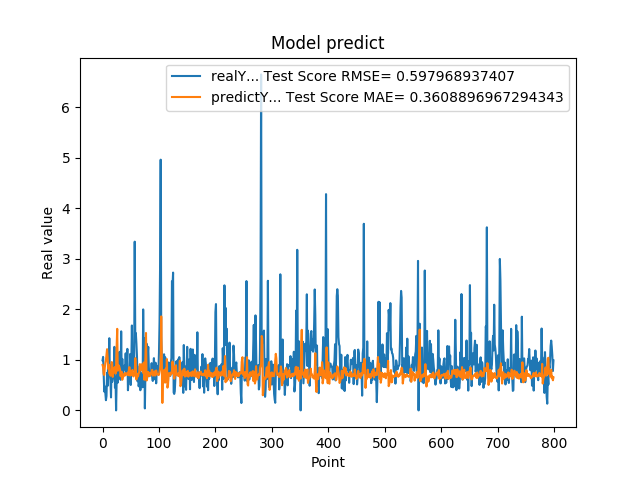

Values plotted in this chart, from the file beside it:
9.919999999999999929e-01, 8.988246715302309342e-01
1.059000000000000163e+00, 8.564226791305487030e-01
7.249999999999999778e-01, 7.197349620938442438e-01
3.729999999999999982e-01, 7.002743366688225501e-01
4.760000000000000342e-01, 8.510227289730954991e-01
3.420000000000000262e-01, 9.366433713786326276e-01
2.019999999999999851e-01, 9.970692173633259880e-01
2.839999999999999747e-01, 1.112796612399710838e+00
7.440000000000001057e-01, 1.211670476837426236e+00
4.850000000000000422e-01, 1.053092862799790863e+00
1.064000000000000057e+00, 8.212962415556948059e-01
8.299999999999999600e-01, 9.069667401800129980e-01
1.429000000000000048e+00, 7.266533507062160613e-01
6.959999999999999520e-01, 7.334638007454724606e-01
5.949999999999999734e-01, 6.870625645197274700e-01
2.570000000000000062e-01, 7.183365827575928231e-01
8.960000000000000187e-01, 9.558527925169235662e-01
5.660000000000000586e-01, 9.500903255586393703e-01
6.400000000000000133e-01, 6.624558818286371276e-01
8.569999999999999840e-01, 7.799950129111261621e-01
6.390000000000000124e-01, 8.340745840140609824e-01
1.258000000000000007e+00, 8.086541185749477334e-01
4.509999999999999565e-01, 8.611744832050249876e-01
6.320000000000000062e-01, 7.286338096500367678e-01
0.000000000000000000e+00, 8.440418579605437621e-01
5.889999999999999680e-01, 1.273778381629786072e+00
7.800000000000000266e-01, 1.614257474451511909e+00
5.500000000000000444e-01, 7.855710957822480411e-01
6.790000000000000480e-01, 8.209649137286649800e-01
7.809999999999999165e-01, 8.888591388777470348e-01
1.159000000000000030e+00, 8.520855147690660214e-01
8.719999999999999973e-01, 8.107285658100615855e-01
6.049999999999999822e-01, 6.757166750968779390e-01
1.564999999999999947e+00, 7.532896853740559395e-01
6.540000000000000258e-01, 7.654856101770863841e-01
1.019000000000000128e+00, 6.062992894226104656e-01
7.359999999999999876e-01, 6.721636760670109956e-01
7.570000000000000062e-01, 6.688997085280966592e-01
8.809999999999998943e-01, 7.033191732437699129e-01
8.850000000000000089e-01, 7.337057302203083831e-01
8.079999999999999405e-01, 6.909392838525567626e-01
1.129999999999999893e+00, 7.360949664092873990e-01
7.399999999999999911e-01, 7.126769239103644127e-01
9.270000000000000462e-01, 7.269275317479900744e-01
1.217999999999999972e+00, 7.113446131746273826e-01
3.989999999999999658e-01, 7.520535790605415993e-01
6.109999999999999876e-01, 6.967671076684539555e-01
7.900000000000000355e-01, 8.540429440342708345e-01
6.400000000000000133e-01, 8.522872171283936149e-01
1.116999999999999993e+00, 6.893966164567915111e-01
5.030000000000000027e-01, 7.766940552382625151e-01
9.549999999999998490e-01, 7.001093786901866345e-01
1.681000000000000050e+00, 7.792182115161278011e-01
7.800000000000000266e-01, 8.002263068856267925e-01
1.058000000000000052e+00, 6.843529189816509595e-01
1.007000000000000117e+00, 6.725284118892435048e-01
8.990000000000000213e-01, 7.044871818596839530e-01
3.339999999999999858e+00, 7.099636283532834158e-01
1.388000000000000123e+00, 1.033990631723041398e+00
1.530000000000000027e+00, 8.037803533468643735e-01
1.328000000000000069e+00, 6.126296846813953367e-01
... 739 more rows
